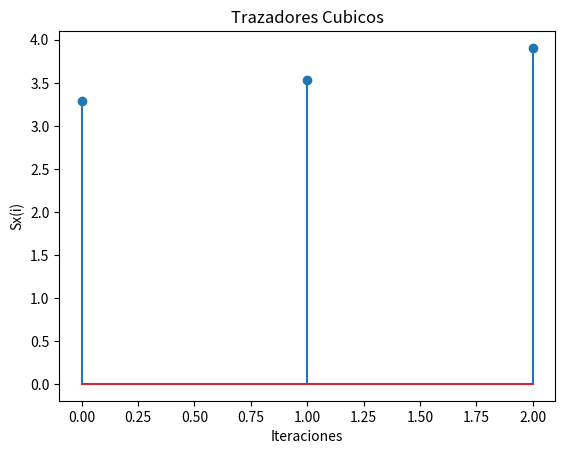

This chart was generated by the following Python code:
import math
import numpy as np
import matplotlib.pyplot as plt

def trazador_cubico(func, S):
    # Procedemos a evaluar los puntos 'x'
    # para encontrar su valor 'y'
    valoresY = []
    k = len(S)
    for i in range(0, k):
        valoresY.append(func(S[i]))
    # Procedemos a agrupar los valores 'xi'
    # y 'yi' en una lista de tuplas
    points = []
    n = len(S)
    for i in range(0, n):
        points.append([S[i], valoresY[i]])

    points = np.array([np.array(p) for p in points])
    print("Los puntos son:\n", points, "\n")
    # Calculando los delta_hk
    delta_hk = points[1:, 0] - points[:-1, 0]
    print("Los delta_hk son:\n", delta_hk, "\n")
    # Calculando los delta_yk
    delta_yk = points[1:, 1] - points[:-1, 1]
    print("Los delta_yk son:\n", delta_yk, "\n")
    # La matriz y el vector para resolver el sistema
    A, u = [], []
    print("A es:\n", A, "\n")
    print("u es:\n", u, "\n")
    # Cantidad de puntos -1 (n)
    k = delta_hk.shape[0]
    print("k es:\n", k, "\n")
    for i in range(1, k):
        # Primer caso Ms[1] = 0
        if i == 1:
            print("delta_hk[i] es:\n", delta_hk[i], "\n")
            print("(k - 3) * [0] es:\n", (k - 3) * [0], "\n")
            print("delta_hk[i] + [0] * (k - 3) es:\n", delta_hk[i] + [0] * (k - 3), "\n")
            A.append([2 * (delta_hk[i - 1] + delta_hk[i]), delta_hk[i]] + [0] * (k - 3))
        # Segundo caso Ms[n+1] = 0
        elif i == k - 1:
            print("delta_hk[i] es:\n", delta_hk[i], "\n")
            print("(k - 3) * [0] es:\n", (k - 3) * [0], "\n")
            print("delta_hk[i] + [0] * (k - 3) es:\n", delta_hk[i] + [0] * (k - 3), "\n")
            A.append([0] * (k - 3) + [delta_hk[i - 1], 2 * (delta_hk[i - 1] + delta_hk[i])])
        else:
            A.append([0] * (i - 2) + [delta_hk[i - 1], 2 * (delta_hk[i - 1] + delta_hk[i]), delta_hk[i]] + [0] * (k - 2 - i))
        # Creando el vector u
        u.append(6 * (delta_yk[i] / delta_hk[i] - delta_yk[i - 1] / delta_hk[i - 1]))
    # Convirtiendolo a numpy array
    A = np.array([np.array(a) for a in A])
    u = np.array(u)
    print("A es:\n", A, "\n")
    print("u es:\n", u, "\n")
    # Resolviendo el sistema mediante Thomas, LU o Jacobi
    x0 = np.zeros(u.shape)
    # Ms = gauss_seidel(A, u, u*0, 0.000001)
    # Ms = fact_lu(A, u)
    Ms = jacobi(A, u, u*0, 0.0000001)
    print("X0 es:\n", x0, "\n")
    print("Ms es:\n", Ms, "\n")
    # Append Ms[1] = 0 and Ms[n+1] = 0
    Ms = np.append(0, np.append(Ms, 0))
    print("Ms es:\n", Ms, "\n")
    # Coeficientes
    a, b, c, d = [[], [], [], []]
    # Puntos iniciales
    xk = points[:, 0]
    yk = points[:, 1]
    # Calculando los coeficientes
    for i in range(k):
        a.append((Ms[i + 1] - Ms[i]) / (6 * delta_hk[i]))
        b.append(Ms[i] / 2)
        c.append((yk[i + 1] - yk[i]) / delta_hk[i] - (2 * delta_hk[i] * Ms[i] + delta_hk[i] * Ms[i + 1]) / 6)
        d.append(yk[i])
    # Convirtiendo
    a = np.array(a)
    b = np.array(b)
    c = np.array(c)
    d = np.array(d)

    Sx = []
    iteraciones = []
    for i in range(len(a)):
        iteraciones.append(i)
        Sx.append(a[i]*(math.pow(S[i+1] - S[i], 3)) + b[i]*(math.pow(S[i+1] - S[i], 2)) + c[i]*(S[i+1] - S[i]) + d[i])

    print("Sx es:\n", Sx, "\n")
    plt.title("Trazadores Cubicos")
    plt.xlabel("Iteraciones")
    plt.ylabel("Sx(i)")
    plt.stem(iteraciones, Sx)
    plt.show()
    return a, b, c, d, Sx

def jacobi(A, b, x0, tol):
    n = len(A)
    A = np.array(A)
    b = np.array(b)
    L = np.zeros((n, n))
    D = np.zeros((n, n))
    U = np.zeros((n, n))

    for i in range(n):
        for j in range(n):
            if i > j:
                L[i][j] = A[i][j]
            elif i < j:
                U[i][j] = A[i][j]
            else:
                D[i][j] = A[i][j]

    x = np.array(x0)
    error = np.linalg.norm(np.dot(A, x) - b)
    i = 0

    m_inv = np.linalg.inv(D)
    m_times_n = np.dot(m_inv, (-1 * (L + U)))
    m_times_b = np.dot(m_inv, b)

    while error >= tol:
        x = np.dot(m_times_n, x) + m_times_b
        error = np.linalg.norm(np.dot(A, x) - b)
        i += 1

    return x


def fact_lu(matrizD, matrizI):
    if(np.linalg.det(matrizD) == 0):
        print("La matriz no es singular")
        return
    else:
        pass
    n = len(matrizD)
    L = np.eye(n)
    U = matrizD

    for i in range(1, n):
        pivot = U[i - 1][i - 1]
        pivotRow = U[i - 1]
        M = np.zeros((1, n - i))
        m = M.size + 1

        for k in range(1, m):
            try:
                M[i - 1][k - 1] = (U[i + k - 1][i - 1]) / pivot
            except:
                M = (U[i + k - 1][i - 1]) / pivot

        for k in range(1, m):
            try:
                U[i + k - 1] = U[i + k - 1] - (np.multiply(pivotRow, M[i - 1][k - 1]))
                L[i + k - 1][i - 1] = M[i - 1][k - 1]
            except:
                U[i + k - 1] = U[i + k - 1] - (np.multiply(pivotRow, M))
                L[i + k - 1][i - 1] = M

    Y = ((np.linalg.inv(L)).dot(np.transpose(matrizI)))
    X = (np.linalg.inv(U)).dot(Y)
    return X

def gauss_seidel(A, b, x0, tol):
    n = len(A)
    A = np.array(A)
    b = np.array(b)
    L = np.zeros((n, n))
    D = np.zeros((n, n))
    U = np.zeros((n, n))

    for i in range(n):
        for j in range(n):
            if i > j:
                L[i][j] = A[i][j]
            elif i < j:
                U[i][j] = A[i][j]
            else:
                D[i][j] = A[i][j]

    x = np.array(x0)
    error = np.linalg.norm(np.dot(A, x) - b)
    i = 0

    m_inv = np.linalg.inv(D + U)
    m_times_n = np.dot(m_inv, (-1 * L))
    m_times_b = np.dot(m_inv, b)

    while error >= tol:
        x = np.dot(m_times_n, x) + m_times_b
        error = np.linalg.norm(np.dot(A, x) - b)
        i += 1

    return x

if __name__ == '__main__':
    # Intervalo
    intervalo = [1, 6]
    # Conjunto soporte
    # S = [1, 2, 3, 4, 5, 6]
    S = [1, 1.05, 1.07, 1.1]
    # Funcion
    # func = lambda x: x * (math.cos(x)) + math.pow(x, 2) - (1 / x)
    func = lambda x: 3*x*(math.pow(math.e, x)) - 2*(math.pow(math.e, x))
    # Llamado de la funcion
    a, b, c, d, Sx = trazador_cubico(func, S)
    print("######################################################")
    print("Metodo del Trazador Cubico \n")
    print('a = {}\nb = {}\nc = {}\nd = {}\nSx(i) = {}'.format(a, b, c, d, Sx))